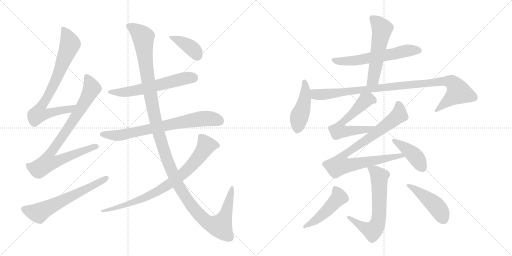
t = 0.00 s
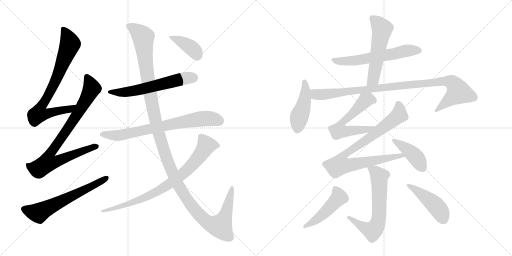
t = 2.89 s
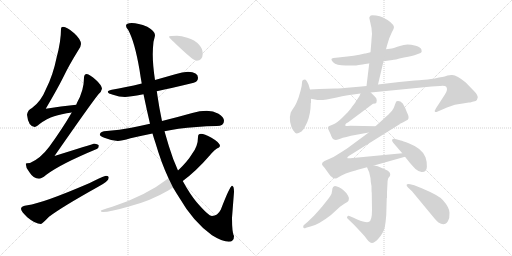
t = 5.77 s
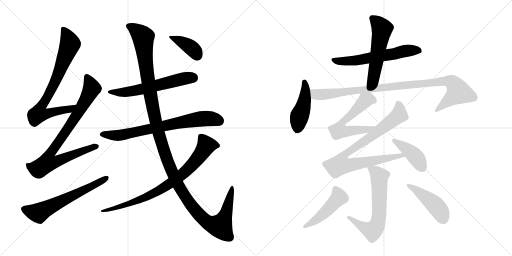
t = 8.66 s
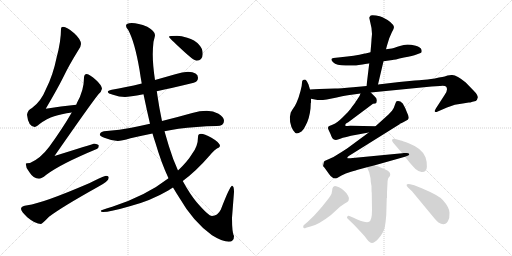
t = 11.54 s
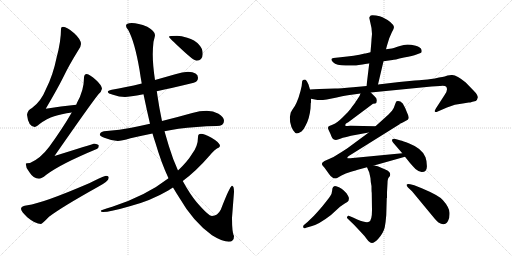
t = 14.43 s

The animated SVG that drew these frames (rendered in a browser with its animation timeline set to each time). Animation: 18 CSS @keyframes rules; one cycle of 14.43 s.

<svg version="1.1" viewBox="0 0 2048 1024" xmlns="http://www.w3.org/2000/svg">
  <g stroke="lightgray" stroke-dasharray="1,1" stroke-width="1" transform="scale(4, 4)">
    <line x1="0" y1="0" x2="256" y2="256"></line>
    <line x1="256" y1="0" x2="0" y2="256"></line>
    <line x1="128" y1="0" x2="128" y2="256"></line>
    <line x1="0" y1="128" x2="256" y2="128"></line>
    <line x1="256" y1="0" x2="512" y2="256"></line>
    <line x1="512" y1="0" x2="256" y2="256"></line>
    <line x1="384" y1="0" x2="384" y2="256"></line>
    <line x1="256" y1="128" x2="512" y2="128"></line>
  </g>
<g transform="scale(1, -1) translate(0, -850)">
   <style type="text/css">
    @keyframes keyframes0 {
      from {
       stroke: black;
       stroke-dashoffset: 779;
       stroke-width: 128;
       }
       72% {
       animation-timing-function: step-end;
       stroke: black;
       stroke-dashoffset: 0;
       stroke-width: 128;
       }
       to {
       stroke: black;
       stroke-width: 1024;
       }
       }
       #make-me-a-hanzi-animation-0 {
         animation: keyframes0 0.883952s both;
         animation-delay: 0.000000s;
         animation-timing-function: linear;
       }
    @keyframes keyframes1 {
      from {
       stroke: black;
       stroke-dashoffset: 859;
       stroke-width: 128;
       }
       74% {
       animation-timing-function: step-end;
       stroke: black;
       stroke-dashoffset: 0;
       stroke-width: 128;
       }
       to {
       stroke: black;
       stroke-width: 1024;
       }
       }
       #make-me-a-hanzi-animation-1 {
         animation: keyframes1 0.949056s both;
         animation-delay: 0.883952s;
         animation-timing-function: linear;
       }
    @keyframes keyframes2 {
      from {
       stroke: black;
       stroke-dashoffset: 623;
       stroke-width: 128;
       }
       67% {
       animation-timing-function: step-end;
       stroke: black;
       stroke-dashoffset: 0;
       stroke-width: 128;
       }
       to {
       stroke: black;
       stroke-width: 1024;
       }
       }
       #make-me-a-hanzi-animation-2 {
         animation: keyframes2 0.756999s both;
         animation-delay: 1.833008s;
         animation-timing-function: linear;
       }
    @keyframes keyframes3 {
      from {
       stroke: black;
       stroke-dashoffset: 597;
       stroke-width: 128;
       }
       66% {
       animation-timing-function: step-end;
       stroke: black;
       stroke-dashoffset: 0;
       stroke-width: 128;
       }
       to {
       stroke: black;
       stroke-width: 1024;
       }
       }
       #make-me-a-hanzi-animation-3 {
         animation: keyframes3 0.735840s both;
         animation-delay: 2.590007s;
         animation-timing-function: linear;
       }
    @keyframes keyframes4 {
      from {
       stroke: black;
       stroke-dashoffset: 735;
       stroke-width: 128;
       }
       71% {
       animation-timing-function: step-end;
       stroke: black;
       stroke-dashoffset: 0;
       stroke-width: 128;
       }
       to {
       stroke: black;
       stroke-width: 1024;
       }
       }
       #make-me-a-hanzi-animation-4 {
         animation: keyframes4 0.848145s both;
         animation-delay: 3.325846s;
         animation-timing-function: linear;
       }
    @keyframes keyframes5 {
      from {
       stroke: black;
       stroke-dashoffset: 1352;
       stroke-width: 128;
       }
       81% {
       animation-timing-function: step-end;
       stroke: black;
       stroke-dashoffset: 0;
       stroke-width: 128;
       }
       to {
       stroke: black;
       stroke-width: 1024;
       }
       }
       #make-me-a-hanzi-animation-5 {
         animation: keyframes5 1.350260s both;
         animation-delay: 4.173991s;
         animation-timing-function: linear;
       }
    @keyframes keyframes6 {
      from {
       stroke: black;
       stroke-dashoffset: 805;
       stroke-width: 128;
       }
       72% {
       animation-timing-function: step-end;
       stroke: black;
       stroke-dashoffset: 0;
       stroke-width: 128;
       }
       to {
       stroke: black;
       stroke-width: 1024;
       }
       }
       #make-me-a-hanzi-animation-6 {
         animation: keyframes6 0.905111s both;
         animation-delay: 5.524251s;
         animation-timing-function: linear;
       }
    @keyframes keyframes7 {
      from {
       stroke: black;
       stroke-dashoffset: 395;
       stroke-width: 128;
       }
       56% {
       animation-timing-function: step-end;
       stroke: black;
       stroke-dashoffset: 0;
       stroke-width: 128;
       }
       to {
       stroke: black;
       stroke-width: 1024;
       }
       }
       #make-me-a-hanzi-animation-7 {
         animation: keyframes7 0.571452s both;
         animation-delay: 6.429362s;
         animation-timing-function: linear;
       }
    @keyframes keyframes8 {
      from {
       stroke: black;
       stroke-dashoffset: 600;
       stroke-width: 128;
       }
       66% {
       animation-timing-function: step-end;
       stroke: black;
       stroke-dashoffset: 0;
       stroke-width: 128;
       }
       to {
       stroke: black;
       stroke-width: 1024;
       }
       }
       #make-me-a-hanzi-animation-8 {
         animation: keyframes8 0.738281s both;
         animation-delay: 7.000814s;
         animation-timing-function: linear;
       }
    @keyframes keyframes9 {
      from {
       stroke: black;
       stroke-dashoffset: 547;
       stroke-width: 128;
       }
       64% {
       animation-timing-function: step-end;
       stroke: black;
       stroke-dashoffset: 0;
       stroke-width: 128;
       }
       to {
       stroke: black;
       stroke-width: 1024;
       }
       }
       #make-me-a-hanzi-animation-9 {
         animation: keyframes9 0.695150s both;
         animation-delay: 7.739095s;
         animation-timing-function: linear;
       }
    @keyframes keyframes10 {
      from {
       stroke: black;
       stroke-dashoffset: 455;
       stroke-width: 128;
       }
       60% {
       animation-timing-function: step-end;
       stroke: black;
       stroke-dashoffset: 0;
       stroke-width: 128;
       }
       to {
       stroke: black;
       stroke-width: 1024;
       }
       }
       #make-me-a-hanzi-animation-10 {
         animation: keyframes10 0.620280s both;
         animation-delay: 8.434245s;
         animation-timing-function: linear;
       }
    @keyframes keyframes11 {
      from {
       stroke: black;
       stroke-dashoffset: 987;
       stroke-width: 128;
       }
       76% {
       animation-timing-function: step-end;
       stroke: black;
       stroke-dashoffset: 0;
       stroke-width: 128;
       }
       to {
       stroke: black;
       stroke-width: 1024;
       }
       }
       #make-me-a-hanzi-animation-11 {
         animation: keyframes11 1.053223s both;
         animation-delay: 9.054525s;
         animation-timing-function: linear;
       }
    @keyframes keyframes12 {
      from {
       stroke: black;
       stroke-dashoffset: 598;
       stroke-width: 128;
       }
       66% {
       animation-timing-function: step-end;
       stroke: black;
       stroke-dashoffset: 0;
       stroke-width: 128;
       }
       to {
       stroke: black;
       stroke-width: 1024;
       }
       }
       #make-me-a-hanzi-animation-12 {
         animation: keyframes12 0.736654s both;
         animation-delay: 10.107747s;
         animation-timing-function: linear;
       }
    @keyframes keyframes13 {
      from {
       stroke: black;
       stroke-dashoffset: 880;
       stroke-width: 128;
       }
       74% {
       animation-timing-function: step-end;
       stroke: black;
       stroke-dashoffset: 0;
       stroke-width: 128;
       }
       to {
       stroke: black;
       stroke-width: 1024;
       }
       }
       #make-me-a-hanzi-animation-13 {
         animation: keyframes13 0.966146s both;
         animation-delay: 10.844401s;
         animation-timing-function: linear;
       }
    @keyframes keyframes14 {
      from {
       stroke: black;
       stroke-dashoffset: 415;
       stroke-width: 128;
       }
       57% {
       animation-timing-function: step-end;
       stroke: black;
       stroke-dashoffset: 0;
       stroke-width: 128;
       }
       to {
       stroke: black;
       stroke-width: 1024;
       }
       }
       #make-me-a-hanzi-animation-14 {
         animation: keyframes14 0.587728s both;
         animation-delay: 11.810547s;
         animation-timing-function: linear;
       }
    @keyframes keyframes15 {
      from {
       stroke: black;
       stroke-dashoffset: 645;
       stroke-width: 128;
       }
       68% {
       animation-timing-function: step-end;
       stroke: black;
       stroke-dashoffset: 0;
       stroke-width: 128;
       }
       to {
       stroke: black;
       stroke-width: 1024;
       }
       }
       #make-me-a-hanzi-animation-15 {
         animation: keyframes15 0.774902s both;
         animation-delay: 12.398275s;
         animation-timing-function: linear;
       }
    @keyframes keyframes16 {
      from {
       stroke: black;
       stroke-dashoffset: 476;
       stroke-width: 128;
       }
       61% {
       animation-timing-function: step-end;
       stroke: black;
       stroke-dashoffset: 0;
       stroke-width: 128;
       }
       to {
       stroke: black;
       stroke-width: 1024;
       }
       }
       #make-me-a-hanzi-animation-16 {
         animation: keyframes16 0.637370s both;
         animation-delay: 13.173177s;
         animation-timing-function: linear;
       }
    @keyframes keyframes17 {
      from {
       stroke: black;
       stroke-dashoffset: 453;
       stroke-width: 128;
       }
       60% {
       animation-timing-function: step-end;
       stroke: black;
       stroke-dashoffset: 0;
       stroke-width: 128;
       }
       to {
       stroke: black;
       stroke-width: 1024;
       }
       }
       #make-me-a-hanzi-animation-17 {
         animation: keyframes17 0.618652s both;
         animation-delay: 13.810547s;
         animation-timing-function: linear;
       }
</style>
<path d="M 305 431 Q 243 425 183 415 Q 230 495 252 539 Q 276 589 312 647 Q 324 663 324 674 Q 324 692 297 717 Q 268 743 252 743 Q 244 743 244 735 Q 244 684 226 618 Q 212 549 184 494 Q 164 444 128 418 Q 110 409 108 391 Q 113 344 139 342 Q 144 342 157 353 Q 189 377 217 385 Q 244 394 287 400 C 317 405 335 434 305 431 Z" fill="lightgray"></path> 
<path d="M 347 554 Q 336 553 336 539 Q 336 489 308 439 Q 307 437 305 431 L 287 400 Q 250 336 197 263 Q 162 216 120 198 Q 104 198 103 195 Q 103 178 117 162 Q 134 135 156 135 Q 166 135 184 150 Q 240 193 387 254 Q 395 257 395 267 Q 395 274 376 275 Q 368 273 218 226 Q 359 429 393 472 Q 406 484 408 495 Q 406 510 384 530 Q 359 553 347 554 Z" fill="lightgray"></path> 
<path d="M 424 147 Q 418 147 359 118 Q 171 37 110 29 Q 84 26 84 15 Q 84 5 109 -19 Q 141 -46 164 -46 Q 168 -46 196 -17 Q 246 21 391 102 Q 435 125 435 139 Q 435 147 424 147 Z" fill="lightgray"></path> 
<path d="M 752 563 Q 730 563 701 553 Q 659 541 620 530 L 567 516 Q 501 500 447 491 Q 431 488 431 483 Q 431 476 452 471 Q 477 462 500 462 Q 516 462 574 473 L 627 485 Q 685 497 775 519 Q 792 524 792 539 Q 792 562 752 563 Z" fill="lightgray"></path> 
<path d="M 600 355 Q 560 346 525 339 Q 479 330 427 326 Q 401 326 399 311 Q 401 306 417 299 Q 444 288 471 286 Q 486 286 522 297 Q 561 306 610 316 L 658 325 Q 684 330 714 335 Q 783 344 867 346 Q 896 346 896 367 Q 896 382 874 395 Q 853 407 827 407 Q 799 407 769 398 Q 705 380 648 366 L 600 355 Z" fill="lightgray"></path> 
<path d="M 620 530 Q 611 589 611 632 Q 611 657 614 683 Q 620 705 620 710 Q 620 725 589 743 Q 552 758 527 758 Q 504 758 504 747 Q 504 740 513 730 Q 539 682 558 571 Q 562 543 567 516 L 574 473 Q 587 410 600 355 L 610 316 Q 615 298 621 281 Q 645 199 674 137 L 692 100 Q 705 78 718 58 Q 772 -36 848 -91 Q 890 -117 915 -117 Q 936 -117 936 -94 Q 928 -82 928 -21 L 936 82 Q 936 107 928 107 Q 920 107 883 11 Q 870 -14 848 -14 Q 834 -14 786 42 Q 758 76 731 126 L 712 168 Q 692 211 676 264 Q 667 294 658 325 L 648 366 Q 637 417 630 466 Q 629 474 627 485 L 620 530 Z" fill="lightgray"></path> 
<path d="M 674 137 Q 584 67 449 23 Q 403 9 403 7 Q 403 2 412 2 Q 440 2 519 25 Q 601 46 673 88 Q 682 94 692 100 L 731 126 Q 785 166 836 225 Q 861 255 876 260 Q 880 265 880 267 Q 880 279 846 299 Q 817 315 804 315 Q 792 315 792 302 Q 792 265 768 234 Q 750 204 712 168 L 674 137 Z" fill="lightgray"></path> 
<path d="M 708 707 Q 676 707 676 703 Q 676 699 726 653 Q 775 607 787 607 Q 798 607 804 614 Q 811 624 811 634 Q 811 656 797 670 Q 779 691 749 699 Q 725 707 708 707 Z" fill="lightgray"></path> 
<path d="M 1534 605 L 1570 610 Q 1575 610 1616 620 Q 1652 626 1666 632 L 1682 638 Q 1689 640 1686 651 Q 1683 662 1663 667 Q 1643 672 1630 672 Q 1617 672 1596 665 Q 1575 658 1567 656 L 1544 653 L 1482 641 L 1462 636 L 1459 636 Q 1418 626 1362 621 L 1334 618 Q 1318 616 1332.5 601 Q 1347 586 1393 588 L 1420 588 Q 1421 588 1435 590 L 1450 592 Q 1459 594 1475 596 L 1477 597 L 1534 605 Z" fill="lightgray"></path> 
<path d="M 1512 512 L 1534 605 L 1544 653 L 1548 668 L 1557 697 L 1567 720 Q 1576 734 1576 742 Q 1571 761 1530 781 Q 1521 785 1504 788 Q 1487 791 1483 788 Q 1479 785 1477 779 L 1486 738 L 1488 714 L 1486 692 Q 1486 687 1484 665 L 1482 641 L 1477 597 L 1466 506 C 1462 476 1505 483 1512 512 Z" fill="lightgray"></path> 
<path d="M 1240 492 L 1234 512 L 1228 524 Q 1223 532 1220 532 Q 1208 532 1208 519 Q 1208 506 1202 486 L 1194 459 L 1186 439 Q 1180 425 1170 412 L 1163 400 Q 1157 382 1160.5 362 Q 1164 342 1172.5 329 Q 1181 316 1187 316 Q 1193 316 1206 324 Q 1217 335 1223 349 Q 1238 377 1242 416 L 1243 437 L 1244 440 L 1244 455 L 1240 492 Z" fill="lightgray"></path> 
<path d="M 1244 455 L 1270 450 Q 1295 450 1307 452 L 1347 460 Q 1394 471 1406 471 L 1442 476 L 1483 480 L 1726 504 L 1760 506 Q 1779 508 1784 504 Q 1794 493 1779 471 L 1744 417 Q 1737 406 1740 403 Q 1743 400 1751 404 L 1788 420 Q 1819 434 1851 436 L 1875 440 L 1881 440 L 1890 443 L 1903 446 Q 1909 450 1911 460 Q 1912 470 1894 488 L 1863 520 Q 1828 549 1809 550 Q 1802 551 1790 548 Q 1778 544 1769 542 L 1756 540 Q 1721 532 1698 531 Q 1674 529 1659 528 L 1597 522 L 1512 512 L 1466 506 L 1446 504 L 1412 501 Q 1360 496 1340 496 L 1278 494 Q 1256 494 1240 492 C 1210 490 1215 461 1244 455 Z" fill="lightgray"></path> 
<path d="M 1442 476 L 1438 466 L 1425 446 L 1423 444 Q 1423 442 1416 433 Q 1408 423 1402 414 Q 1395 405 1372 382 Q 1348 358 1332 352 Q 1316 346 1314 344 Q 1312 342 1312 337 L 1314 331 L 1322 314 Q 1329 294 1334 293 Q 1344 287 1361 295 Q 1378 302 1426 311 L 1475 320 C 1505 325 1532 344 1502 345 L 1402 347 L 1390 346 Q 1382 346 1381 348 Q 1380 350 1384 356 L 1393 361 L 1492 435 Q 1503 436 1505 438 Q 1506 440 1507 449 Q 1507 457 1499 464 L 1483 480 C 1462 501 1454 504 1442 476 Z" fill="lightgray"></path> 
<path d="M 1475 320 L 1395 261 Q 1392 258 1368 243 L 1334 222 Q 1326 218 1314 213 L 1298 206 L 1290 200 Q 1285 193 1291 187 Q 1297 181 1301 175 L 1316 154 Q 1324 142 1330 140 Q 1334 136 1341 136 Q 1348 136 1352 140 L 1366 148 Q 1381 157 1404 163 Q 1427 169 1431 171 L 1468 181 L 1496 188 L 1620 223 C 1649 231 1639 240 1609 237 L 1401 217 Q 1391 216 1389 218 Q 1389 222 1395 226 L 1600 354 L 1598 354 L 1611 360 L 1631 371 Q 1639 379 1628 400 Q 1622 418 1611 436 Q 1599 449 1586 445 Q 1583 442 1579 429 Q 1575 415 1568 407 L 1554 392 L 1502 345 L 1475 320 Z" fill="lightgray"></path> 
<path d="M 1620 223 L 1640 198 Q 1654 182 1662 174 Q 1677 161 1688 162 Q 1707 162 1707.5 183 Q 1708 204 1702 221 Q 1689 256 1637 276 Q 1610 287 1603 288 L 1578 295 Q 1572 296 1569 292 Q 1566 288 1572 280 L 1609 237 L 1620 223 Z" fill="lightgray"></path> 
<path d="M 1468 181 L 1477 160 L 1482 137 Q 1482 126 1486 106 Q 1486 83 1487 79 L 1488 9 Q 1488 -32 1476 -37 Q 1466 -43 1429 -28 L 1412 -20 L 1395 -13 Q 1391 -12 1389 -17 Q 1386 -21 1390 -24 L 1417 -50 L 1445 -80 Q 1458 -93 1467 -106 Q 1475 -118 1481 -120 Q 1494 -127 1514 -104 Q 1534 -81 1539 -59 Q 1543 -37 1545 -11 L 1547 58 L 1548 58 L 1548 81 L 1550 117 Q 1550 136 1556 141 Q 1561 145 1561 152 Q 1561 165 1541 172 L 1511 185 L 1496 188 C 1467 194 1462 195 1468 181 Z" fill="lightgray"></path> 
<path d="M 1218 -48 Q 1211 -52 1213 -59 Q 1215 -66 1224 -61 L 1245 -55 Q 1275 -48 1324 -10 L 1360 23 L 1379 36 Q 1392 43 1394 47 Q 1396 55 1395.5 59 Q 1395 63 1386 77 L 1374 89 Q 1368 95 1356 101 Q 1341 106 1338 105.5 Q 1335 105 1332 101.5 Q 1329 98 1328.5 87 Q 1328 76 1320.5 65 Q 1313 54 1288 23 Q 1260 -9 1256 -13 L 1230 -38 L 1218 -48 Z" fill="lightgray"></path> 
<path d="M 1648 85 L 1739 -25 Q 1747 -34 1754 -40 Q 1779 -57 1792 -34 Q 1799 -22 1798 -0.5 Q 1797 21 1771 50 Q 1756 68 1687 97 L 1657 109 L 1641 113 Q 1630 116 1627 112 Q 1624 108 1632 100 L 1648 85 Z" fill="lightgray"></path> 
      <clipPath id="make-me-a-hanzi-clip-0">
      <path d="M 305 431 Q 243 425 183 415 Q 230 495 252 539 Q 276 589 312 647 Q 324 663 324 674 Q 324 692 297 717 Q 268 743 252 743 Q 244 743 244 735 Q 244 684 226 618 Q 212 549 184 494 Q 164 444 128 418 Q 110 409 108 391 Q 113 344 139 342 Q 144 342 157 353 Q 189 377 217 385 Q 244 394 287 400 C 317 405 335 434 305 431 Z" fill="lightgray"></path>
      </clipPath>
      <path clip-path="url(#make-me-a-hanzi-clip-0)" d="M 255 732 L 281 674 L 220 521 L 160 417 L 154 394 L 178 392 L 277 412 L 297 428 " fill="none" id="make-me-a-hanzi-animation-0" stroke-dasharray="651 1302" stroke-linecap="round"></path>

      <clipPath id="make-me-a-hanzi-clip-1">
      <path d="M 347 554 Q 336 553 336 539 Q 336 489 308 439 Q 307 437 305 431 L 287 400 Q 250 336 197 263 Q 162 216 120 198 Q 104 198 103 195 Q 103 178 117 162 Q 134 135 156 135 Q 166 135 184 150 Q 240 193 387 254 Q 395 257 395 267 Q 395 274 376 275 Q 368 273 218 226 Q 359 429 393 472 Q 406 484 408 495 Q 406 510 384 530 Q 359 553 347 554 Z" fill="lightgray"></path>
      </clipPath>
      <path clip-path="url(#make-me-a-hanzi-clip-1)" d="M 348 542 L 367 496 L 306 388 L 197 231 L 191 200 L 226 204 L 386 264 " fill="none" id="make-me-a-hanzi-animation-1" stroke-dasharray="731 1462" stroke-linecap="round"></path>

      <clipPath id="make-me-a-hanzi-clip-2">
      <path d="M 424 147 Q 418 147 359 118 Q 171 37 110 29 Q 84 26 84 15 Q 84 5 109 -19 Q 141 -46 164 -46 Q 168 -46 196 -17 Q 246 21 391 102 Q 435 125 435 139 Q 435 147 424 147 Z" fill="lightgray"></path>
      </clipPath>
      <path clip-path="url(#make-me-a-hanzi-clip-2)" d="M 95 14 L 136 0 L 162 1 L 426 138 " fill="none" id="make-me-a-hanzi-animation-2" stroke-dasharray="495 990" stroke-linecap="round"></path>

      <clipPath id="make-me-a-hanzi-clip-3">
      <path d="M 752 563 Q 730 563 701 553 Q 659 541 620 530 L 567 516 Q 501 500 447 491 Q 431 488 431 483 Q 431 476 452 471 Q 477 462 500 462 Q 516 462 574 473 L 627 485 Q 685 497 775 519 Q 792 524 792 539 Q 792 562 752 563 Z" fill="lightgray"></path>
      </clipPath>
      <path clip-path="url(#make-me-a-hanzi-clip-3)" d="M 437 482 L 524 484 L 715 531 L 772 539 " fill="none" id="make-me-a-hanzi-animation-3" stroke-dasharray="469 938" stroke-linecap="round"></path>

      <clipPath id="make-me-a-hanzi-clip-4">
      <path d="M 600 355 Q 560 346 525 339 Q 479 330 427 326 Q 401 326 399 311 Q 401 306 417 299 Q 444 288 471 286 Q 486 286 522 297 Q 561 306 610 316 L 658 325 Q 684 330 714 335 Q 783 344 867 346 Q 896 346 896 367 Q 896 382 874 395 Q 853 407 827 407 Q 799 407 769 398 Q 705 380 648 366 L 600 355 Z" fill="lightgray"></path>
      </clipPath>
      <path clip-path="url(#make-me-a-hanzi-clip-4)" d="M 407 314 L 474 308 L 797 374 L 849 375 L 878 366 " fill="none" id="make-me-a-hanzi-animation-4" stroke-dasharray="607 1214" stroke-linecap="round"></path>

      <clipPath id="make-me-a-hanzi-clip-5">
      <path d="M 620 530 Q 611 589 611 632 Q 611 657 614 683 Q 620 705 620 710 Q 620 725 589 743 Q 552 758 527 758 Q 504 758 504 747 Q 504 740 513 730 Q 539 682 558 571 Q 562 543 567 516 L 574 473 Q 587 410 600 355 L 610 316 Q 615 298 621 281 Q 645 199 674 137 L 692 100 Q 705 78 718 58 Q 772 -36 848 -91 Q 890 -117 915 -117 Q 936 -117 936 -94 Q 928 -82 928 -21 L 936 82 Q 936 107 928 107 Q 920 107 883 11 Q 870 -14 848 -14 Q 834 -14 786 42 Q 758 76 731 126 L 712 168 Q 692 211 676 264 Q 667 294 658 325 L 648 366 Q 637 417 630 466 Q 629 474 627 485 L 620 530 Z" fill="lightgray"></path>
      </clipPath>
      <path clip-path="url(#make-me-a-hanzi-clip-5)" d="M 514 746 L 543 730 L 573 701 L 601 471 L 638 305 L 676 191 L 709 116 L 741 62 L 817 -29 L 840 -45 L 882 -55 L 906 3 L 929 102 " fill="none" id="make-me-a-hanzi-animation-5" stroke-dasharray="1224 2448" stroke-linecap="round"></path>

      <clipPath id="make-me-a-hanzi-clip-6">
      <path d="M 674 137 Q 584 67 449 23 Q 403 9 403 7 Q 403 2 412 2 Q 440 2 519 25 Q 601 46 673 88 Q 682 94 692 100 L 731 126 Q 785 166 836 225 Q 861 255 876 260 Q 880 265 880 267 Q 880 279 846 299 Q 817 315 804 315 Q 792 315 792 302 Q 792 265 768 234 Q 750 204 712 168 L 674 137 Z" fill="lightgray"></path>
      </clipPath>
      <path clip-path="url(#make-me-a-hanzi-clip-6)" d="M 870 268 L 825 268 L 799 227 L 753 174 L 688 121 L 642 92 L 506 29 L 411 7 " fill="none" id="make-me-a-hanzi-animation-6" stroke-dasharray="677 1354" stroke-linecap="round"></path>

      <clipPath id="make-me-a-hanzi-clip-7">
      <path d="M 708 707 Q 676 707 676 703 Q 676 699 726 653 Q 775 607 787 607 Q 798 607 804 614 Q 811 624 811 634 Q 811 656 797 670 Q 779 691 749 699 Q 725 707 708 707 Z" fill="lightgray"></path>
      </clipPath>
      <path clip-path="url(#make-me-a-hanzi-clip-7)" d="M 679 702 L 747 671 L 778 647 L 789 625 " fill="none" id="make-me-a-hanzi-animation-7" stroke-dasharray="267 534" stroke-linecap="round"></path>

      <clipPath id="make-me-a-hanzi-clip-8">
      <path d="M 1534 605 L 1570 610 Q 1575 610 1616 620 Q 1652 626 1666 632 L 1682 638 Q 1689 640 1686 651 Q 1683 662 1663 667 Q 1643 672 1630 672 Q 1617 672 1596 665 Q 1575 658 1567 656 L 1544 653 L 1482 641 L 1462 636 L 1459 636 Q 1418 626 1362 621 L 1334 618 Q 1318 616 1332.5 601 Q 1347 586 1393 588 L 1420 588 Q 1421 588 1435 590 L 1450 592 Q 1459 594 1475 596 L 1477 597 L 1534 605 Z" fill="lightgray"></path>
      </clipPath>
      <path clip-path="url(#make-me-a-hanzi-clip-8)" d="M 1334 609 L 1365 604 L 1425 608 L 1633 648 L 1674 648 " fill="none" id="make-me-a-hanzi-animation-8" stroke-dasharray="472 944" stroke-linecap="round"></path>

      <clipPath id="make-me-a-hanzi-clip-9">
      <path d="M 1512 512 L 1534 605 L 1544 653 L 1548 668 L 1557 697 L 1567 720 Q 1576 734 1576 742 Q 1571 761 1530 781 Q 1521 785 1504 788 Q 1487 791 1483 788 Q 1479 785 1477 779 L 1486 738 L 1488 714 L 1486 692 Q 1486 687 1484 665 L 1482 641 L 1477 597 L 1466 506 C 1462 476 1505 483 1512 512 Z" fill="lightgray"></path>
      </clipPath>
      <path clip-path="url(#make-me-a-hanzi-clip-9)" d="M 1489 778 L 1522 745 L 1528 730 L 1493 533 L 1473 513 " fill="none" id="make-me-a-hanzi-animation-9" stroke-dasharray="419 838" stroke-linecap="round"></path>

      <clipPath id="make-me-a-hanzi-clip-10">
      <path d="M 1240 492 L 1234 512 L 1228 524 Q 1223 532 1220 532 Q 1208 532 1208 519 Q 1208 506 1202 486 L 1194 459 L 1186 439 Q 1180 425 1170 412 L 1163 400 Q 1157 382 1160.5 362 Q 1164 342 1172.5 329 Q 1181 316 1187 316 Q 1193 316 1206 324 Q 1217 335 1223 349 Q 1238 377 1242 416 L 1243 437 L 1244 440 L 1244 455 L 1240 492 Z" fill="lightgray"></path>
      </clipPath>
      <path clip-path="url(#make-me-a-hanzi-clip-10)" d="M 1218 522 L 1218 448 L 1196 379 L 1188 327 " fill="none" id="make-me-a-hanzi-animation-10" stroke-dasharray="327 654" stroke-linecap="round"></path>

      <clipPath id="make-me-a-hanzi-clip-11">
      <path d="M 1244 455 L 1270 450 Q 1295 450 1307 452 L 1347 460 Q 1394 471 1406 471 L 1442 476 L 1483 480 L 1726 504 L 1760 506 Q 1779 508 1784 504 Q 1794 493 1779 471 L 1744 417 Q 1737 406 1740 403 Q 1743 400 1751 404 L 1788 420 Q 1819 434 1851 436 L 1875 440 L 1881 440 L 1890 443 L 1903 446 Q 1909 450 1911 460 Q 1912 470 1894 488 L 1863 520 Q 1828 549 1809 550 Q 1802 551 1790 548 Q 1778 544 1769 542 L 1756 540 Q 1721 532 1698 531 Q 1674 529 1659 528 L 1597 522 L 1512 512 L 1466 506 L 1446 504 L 1412 501 Q 1360 496 1340 496 L 1278 494 Q 1256 494 1240 492 C 1210 490 1215 461 1244 455 Z" fill="lightgray"></path>
      </clipPath>
      <path clip-path="url(#make-me-a-hanzi-clip-11)" d="M 1246 486 L 1263 473 L 1310 473 L 1734 521 L 1808 521 L 1834 482 L 1745 409 " fill="none" id="make-me-a-hanzi-animation-11" stroke-dasharray="859 1718" stroke-linecap="round"></path>

      <clipPath id="make-me-a-hanzi-clip-12">
      <path d="M 1442 476 L 1438 466 L 1425 446 L 1423 444 Q 1423 442 1416 433 Q 1408 423 1402 414 Q 1395 405 1372 382 Q 1348 358 1332 352 Q 1316 346 1314 344 Q 1312 342 1312 337 L 1314 331 L 1322 314 Q 1329 294 1334 293 Q 1344 287 1361 295 Q 1378 302 1426 311 L 1475 320 C 1505 325 1532 344 1502 345 L 1402 347 L 1390 346 Q 1382 346 1381 348 Q 1380 350 1384 356 L 1393 361 L 1492 435 Q 1503 436 1505 438 Q 1506 440 1507 449 Q 1507 457 1499 464 L 1483 480 C 1462 501 1454 504 1442 476 Z" fill="lightgray"></path>
      </clipPath>
      <path clip-path="url(#make-me-a-hanzi-clip-12)" d="M 1496 445 L 1480 453 L 1462 449 L 1374 367 L 1356 327 L 1380 324 L 1466 332 L 1495 344 " fill="none" id="make-me-a-hanzi-animation-12" stroke-dasharray="470 940" stroke-linecap="round"></path>

      <clipPath id="make-me-a-hanzi-clip-13">
      <path d="M 1475 320 L 1395 261 Q 1392 258 1368 243 L 1334 222 Q 1326 218 1314 213 L 1298 206 L 1290 200 Q 1285 193 1291 187 Q 1297 181 1301 175 L 1316 154 Q 1324 142 1330 140 Q 1334 136 1341 136 Q 1348 136 1352 140 L 1366 148 Q 1381 157 1404 163 Q 1427 169 1431 171 L 1468 181 L 1496 188 L 1620 223 C 1649 231 1639 240 1609 237 L 1401 217 Q 1391 216 1389 218 Q 1389 222 1395 226 L 1600 354 L 1598 354 L 1611 360 L 1631 371 Q 1639 379 1628 400 Q 1622 418 1611 436 Q 1599 449 1586 445 Q 1583 442 1579 429 Q 1575 415 1568 407 L 1554 392 L 1502 345 L 1475 320 Z" fill="lightgray"></path>
      </clipPath>
      <path clip-path="url(#make-me-a-hanzi-clip-13)" d="M 1592 438 L 1598 421 L 1596 390 L 1506 319 L 1382 236 L 1364 211 L 1359 190 L 1406 190 L 1588 226 L 1605 228 L 1613 223 " fill="none" id="make-me-a-hanzi-animation-13" stroke-dasharray="752 1504" stroke-linecap="round"></path>

      <clipPath id="make-me-a-hanzi-clip-14">
      <path d="M 1620 223 L 1640 198 Q 1654 182 1662 174 Q 1677 161 1688 162 Q 1707 162 1707.5 183 Q 1708 204 1702 221 Q 1689 256 1637 276 Q 1610 287 1603 288 L 1578 295 Q 1572 296 1569 292 Q 1566 288 1572 280 L 1609 237 L 1620 223 Z" fill="lightgray"></path>
      </clipPath>
      <path clip-path="url(#make-me-a-hanzi-clip-14)" d="M 1576 287 L 1655 231 L 1690 180 " fill="none" id="make-me-a-hanzi-animation-14" stroke-dasharray="287 574" stroke-linecap="round"></path>

      <clipPath id="make-me-a-hanzi-clip-15">
      <path d="M 1468 181 L 1477 160 L 1482 137 Q 1482 126 1486 106 Q 1486 83 1487 79 L 1488 9 Q 1488 -32 1476 -37 Q 1466 -43 1429 -28 L 1412 -20 L 1395 -13 Q 1391 -12 1389 -17 Q 1386 -21 1390 -24 L 1417 -50 L 1445 -80 Q 1458 -93 1467 -106 Q 1475 -118 1481 -120 Q 1494 -127 1514 -104 Q 1534 -81 1539 -59 Q 1543 -37 1545 -11 L 1547 58 L 1548 58 L 1548 81 L 1550 117 Q 1550 136 1556 141 Q 1561 145 1561 152 Q 1561 165 1541 172 L 1511 185 L 1496 188 C 1467 194 1462 195 1468 181 Z" fill="lightgray"></path>
      </clipPath>
      <path clip-path="url(#make-me-a-hanzi-clip-15)" d="M 1476 178 L 1499 165 L 1517 143 L 1516 -15 L 1509 -48 L 1490 -73 L 1444 -53 L 1394 -19 " fill="none" id="make-me-a-hanzi-animation-15" stroke-dasharray="517 1034" stroke-linecap="round"></path>

      <clipPath id="make-me-a-hanzi-clip-16">
      <path d="M 1218 -48 Q 1211 -52 1213 -59 Q 1215 -66 1224 -61 L 1245 -55 Q 1275 -48 1324 -10 L 1360 23 L 1379 36 Q 1392 43 1394 47 Q 1396 55 1395.5 59 Q 1395 63 1386 77 L 1374 89 Q 1368 95 1356 101 Q 1341 106 1338 105.5 Q 1335 105 1332 101.5 Q 1329 98 1328.5 87 Q 1328 76 1320.5 65 Q 1313 54 1288 23 Q 1260 -9 1256 -13 L 1230 -38 L 1218 -48 Z" fill="lightgray"></path>
      </clipPath>
      <path clip-path="url(#make-me-a-hanzi-clip-16)" d="M 1340 96 L 1356 60 L 1277 -20 L 1219 -55 " fill="none" id="make-me-a-hanzi-animation-16" stroke-dasharray="348 696" stroke-linecap="round"></path>

      <clipPath id="make-me-a-hanzi-clip-17">
      <path d="M 1648 85 L 1739 -25 Q 1747 -34 1754 -40 Q 1779 -57 1792 -34 Q 1799 -22 1798 -0.5 Q 1797 21 1771 50 Q 1756 68 1687 97 L 1657 109 L 1641 113 Q 1630 116 1627 112 Q 1624 108 1632 100 L 1648 85 Z" fill="lightgray"></path>
      </clipPath>
      <path clip-path="url(#make-me-a-hanzi-clip-17)" d="M 1634 108 L 1735 35 L 1764 -1 L 1773 -26 " fill="none" id="make-me-a-hanzi-animation-17" stroke-dasharray="325 650" stroke-linecap="round"></path>

</g>
</svg>
